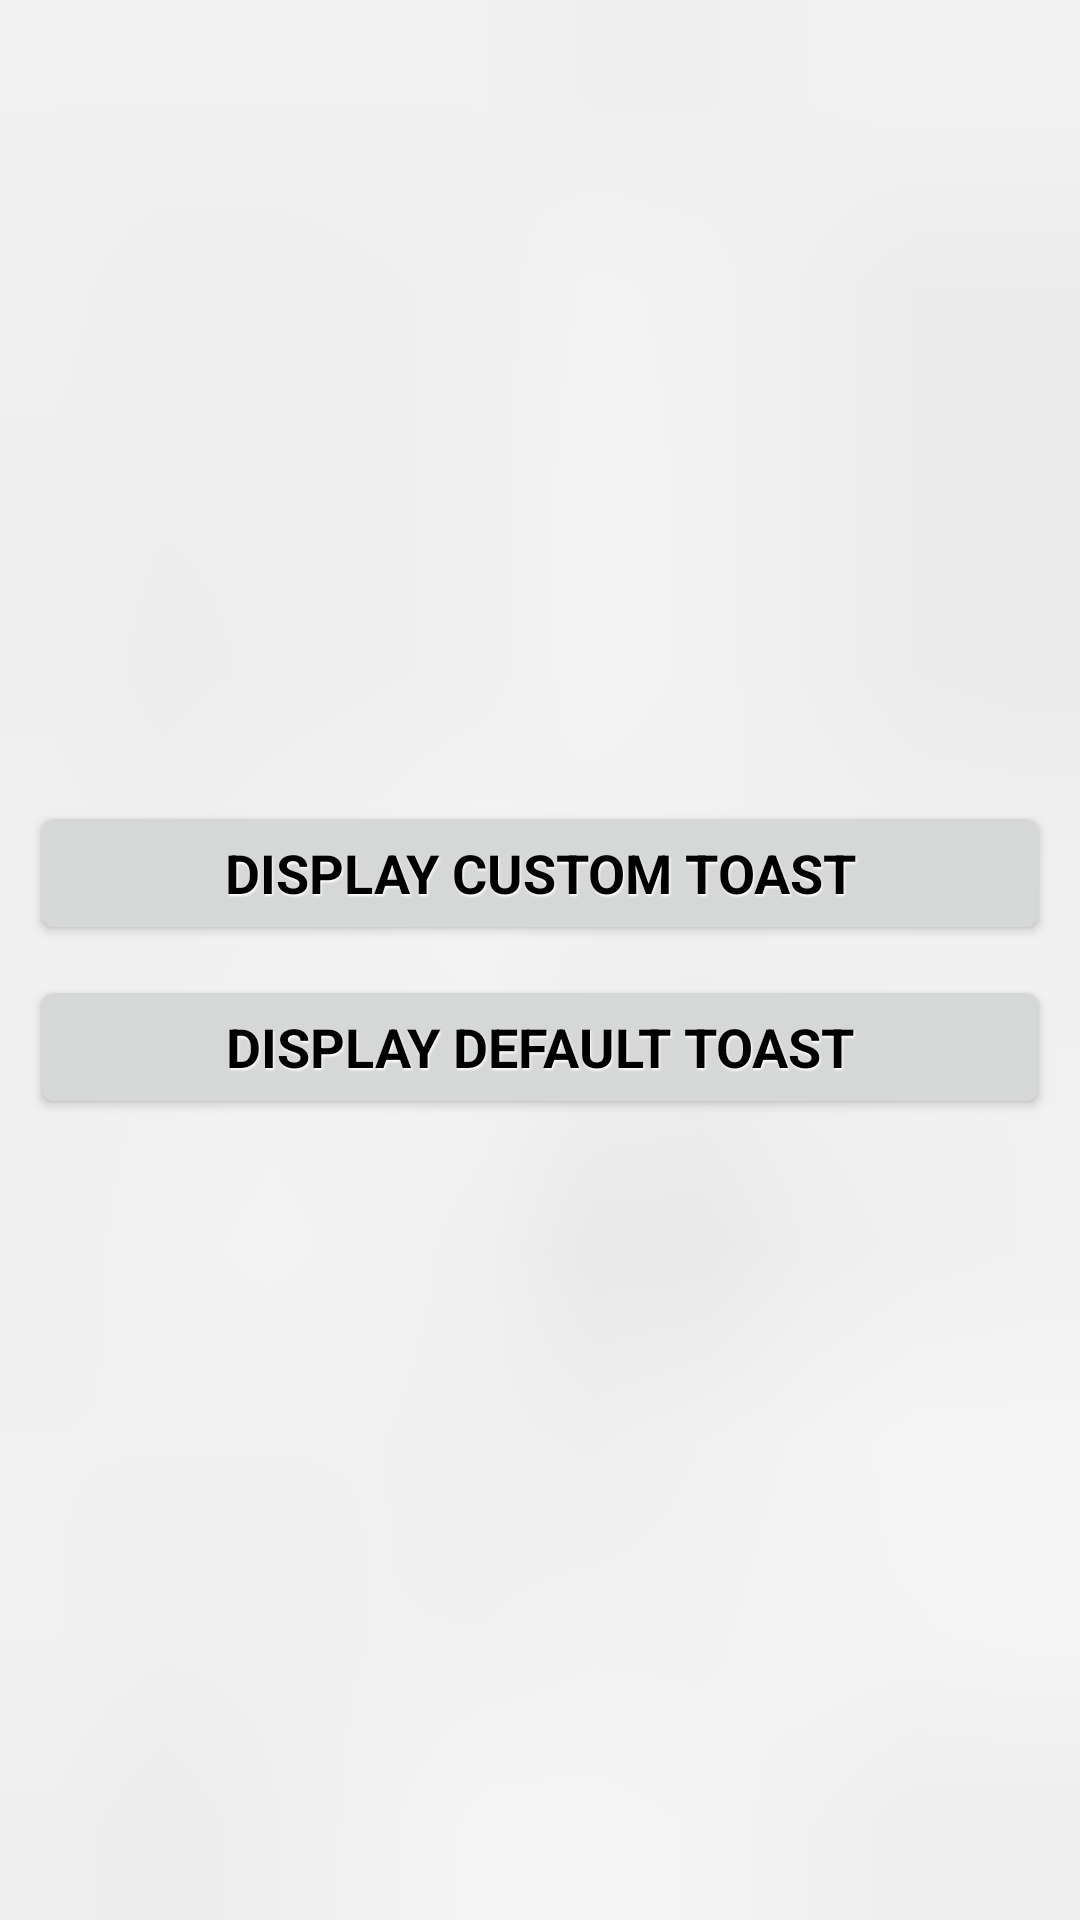

Android layout source for this screen:
<!-- AndroidManifest.xml: application theme MyAppTheme -->
<!-- res/layout/main.xml -->
<?xml version="1.0" encoding="utf-8"?>
<LinearLayout
        xmlns:android="http://schemas.android.com/apk/res/android"
        android:orientation="vertical"
        android:layout_width="match_parent"
        android:layout_height="match_parent"
        android:gravity="center"
        android:paddingLeft="10dp"
        android:paddingRight="10dp"
        android:background="@drawable/bg_screens">

    <Button
            android:layout_width="match_parent"
            android:layout_height="wrap_content"
            android:text="@string/btn_txt_2"
            android:id="@+id/btnCustomToast"
            android:layout_marginBottom="10dp"
            style="@style/btn_style"/>

    <Button
            android:layout_width="match_parent"
            android:layout_height="wrap_content"
            android:text="@string/btn_txt_1"
            android:id="@+id/btnDefaultToast"
            style="@style/btn_style"/>

</LinearLayout>
<!-- resources referenced by this layout -->
<resources>
  <!-- drawable bg_screens: png bitmap (drawable, 1798 bytes) -->
  <string name="btn_txt_1">Display default toast</string>
  <string name="btn_txt_2">Display custom toast</string>
  <style name="btn_style">
          <item name="android:textSize">18sp</item>
          <item name="android:typeface">normal</item>
          <item name="android:textStyle">bold</item>
          <item name="android:textColor">#000000</item>
          <item name="android:shadowColor">#FFFFFF</item>
          <item name="android:shadowRadius">1.5</item>
          <item name="android:shadowDx">1</item>
          <item name="android:shadowDy">2</item>
      </style>
  <style name="MyAppTheme" parent="@android:style/Theme.Black" />
</resources>
